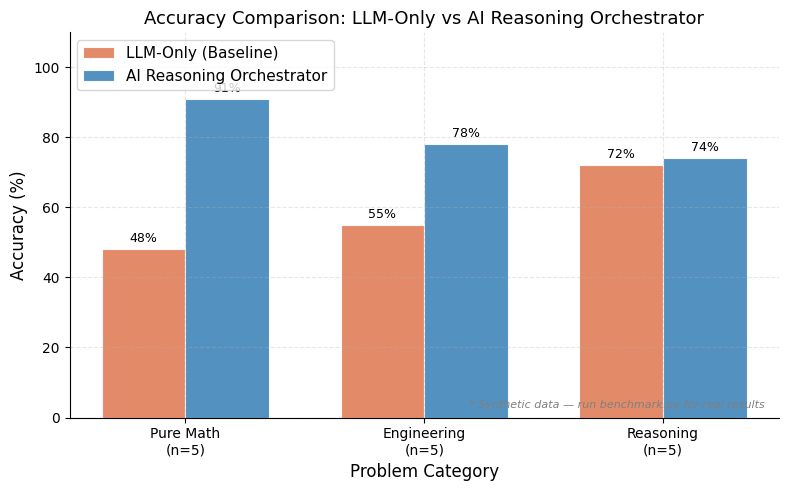
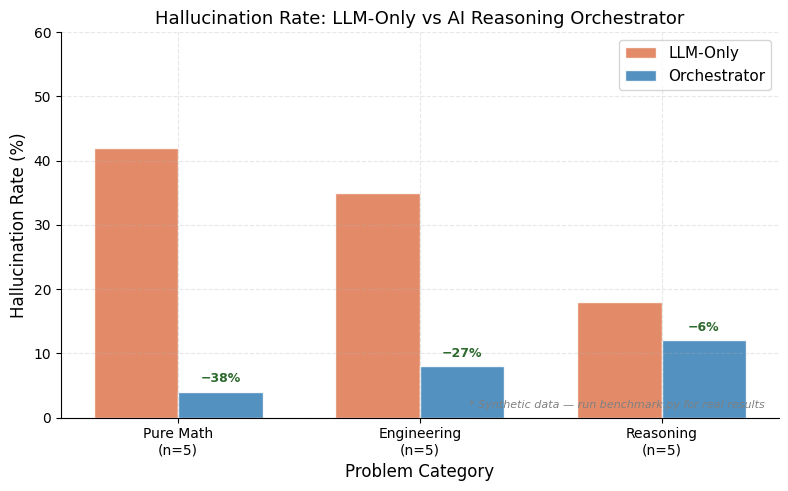
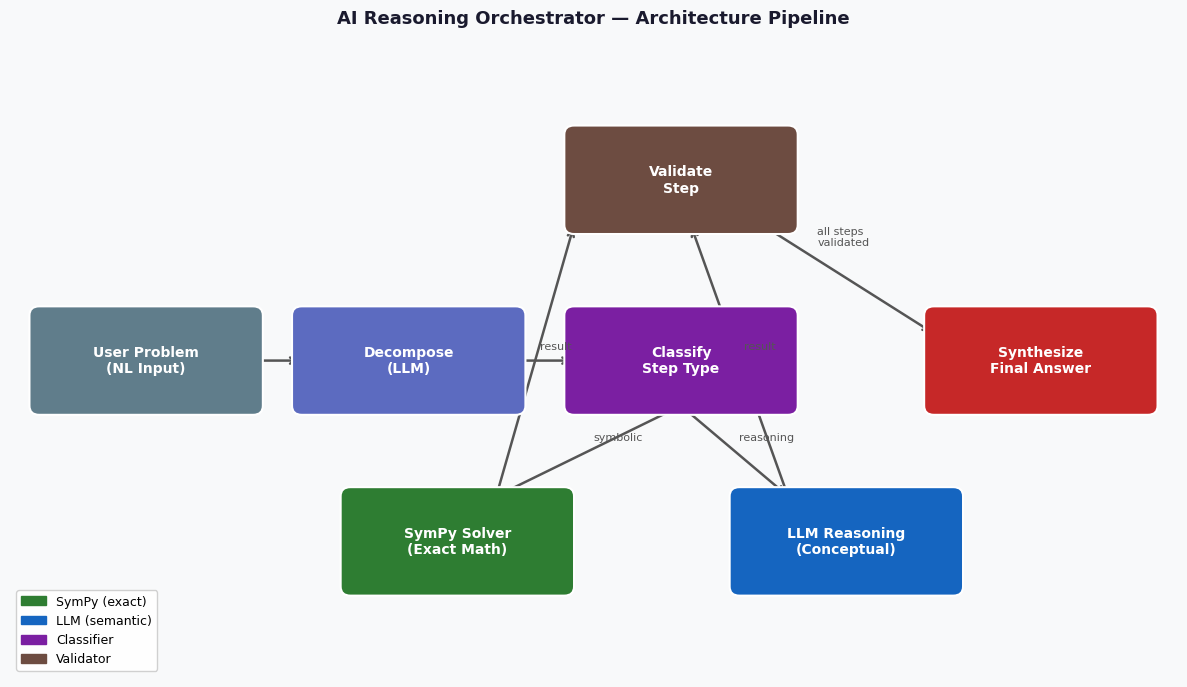

Recreate these plots in Python, in order.
"""
results_analyzer.py — Visualise benchmark results from benchmark.py.

Reads benchmark_results.json and produces three publication-quality figures:
  1. accuracy_by_category.png  — grouped bar chart, LLM-only vs Orchestrator
  2. hallucination_comparison.png — hallucination rate per condition
  3. reasoning_pipeline.png    — flowchart of the orchestration architecture

Outputs : outputs/accuracy_by_category.png
          outputs/hallucination_comparison.png
          outputs/reasoning_pipeline.png
Usage   : python results_analyzer.py
"""

import json
import os

import matplotlib
matplotlib.use("Agg")   # headless — no display needed
import matplotlib.patches as mpatches
import matplotlib.pyplot as plt
import numpy as np

# ── config ────────────────────────────────────────────────────────────────────

RESULTS_FILE = os.path.join("outputs", "benchmark_results.json")
OUT_DIR      = "outputs"
os.makedirs(OUT_DIR, exist_ok=True)

# paper-quality styling — mimicking IEEE/NeurIPS plots
plt.rcParams.update({
    "font.family":   "DejaVu Sans",
    "font.size":     11,
    "axes.titlesize": 13,
    "axes.labelsize": 12,
    "xtick.labelsize": 10,
    "ytick.labelsize": 10,
    "figure.dpi":    150,
    "axes.grid":     True,
    "grid.alpha":    0.3,
    "grid.linestyle": "--",
})

COLORS = {
    "llm":  "#E07B54",   # warm orange — LLM only
    "orc":  "#3B82B8",   # steel blue — orchestrator
}

CATEGORY_NAMES = {
    "A": "Pure Math\n(n=5)",
    "B": "Engineering\n(n=5)",
    "C": "Reasoning\n(n=5)",
}


# ── data loading ──────────────────────────────────────────────────────────────

def load_results() -> list:
    if not os.path.exists(RESULTS_FILE):
        print(f"Results file not found: {RESULTS_FILE}")
        print("Run benchmark.py first or use generate_synthetic_results() below.")
        return []
    with open(RESULTS_FILE) as f:
        return json.load(f)


def generate_synthetic_results() -> list:
    """Generate plausible synthetic results for README / pre-run visualisation.

    Based on expected performance differences from the paper (Verma 2025) and
    the ControlBench study (Kevian et al. 2024). Replace with real data after
    running benchmark.py.
    """
    # [llm_accuracy, orc_accuracy, llm_hallucination, orc_hallucination]
    synthetic = {
        "A": {"llm_acc": 48, "orc_acc": 91, "llm_hall": 42, "orc_hall": 4},
        "B": {"llm_acc": 55, "orc_acc": 78, "llm_hall": 35, "orc_hall": 8},
        "C": {"llm_acc": 72, "orc_acc": 74, "llm_hall": 18, "orc_hall": 12},
    }
    return synthetic


def aggregate_results(results: list) -> dict:
    """Compute per-category accuracy and hallucination rate."""
    agg = {}
    for entry in results:
        cat = entry["category"]
        if cat not in agg:
            agg[cat] = {"llm_correct": [], "orc_correct": [],
                        "llm_hall":    [], "orc_hall":    []}

        for run in entry["runs"]:
            agg[cat]["llm_correct"].append(int(run["llm_only"]["correct"]))
            agg[cat]["orc_correct"].append(int(run["orchestrator"]["correct"]))
            agg[cat]["llm_hall"].append(int(run["llm_only"]["hallucination"]))
            agg[cat]["orc_hall"].append(int(run["orchestrator"]["hallucination"]))

    summary = {}
    for cat, vals in agg.items():
        summary[cat] = {
            "llm_acc":  np.mean(vals["llm_correct"]) * 100,
            "orc_acc":  np.mean(vals["orc_correct"]) * 100,
            "llm_hall": np.mean(vals["llm_hall"]) * 100,
            "orc_hall": np.mean(vals["orc_hall"]) * 100,
        }
    return summary


# ── plot 1: accuracy by category ─────────────────────────────────────────────

def plot_accuracy(summary: dict, synthetic: bool = False):
    """Grouped bar chart: LLM-only vs Orchestrator accuracy per category."""
    cats  = sorted(summary.keys())
    x     = np.arange(len(cats))
    width = 0.35

    llm_vals = [summary[c]["llm_acc"] for c in cats]
    orc_vals = [summary[c]["orc_acc"] for c in cats]

    fig, ax = plt.subplots(figsize=(8, 5))

    bars1 = ax.bar(x - width/2, llm_vals, width, label="LLM-Only (Baseline)",
                   color=COLORS["llm"], alpha=0.88, edgecolor="white", linewidth=0.8)
    bars2 = ax.bar(x + width/2, orc_vals, width, label="AI Reasoning Orchestrator",
                   color=COLORS["orc"], alpha=0.88, edgecolor="white", linewidth=0.8)

    # annotate bars with percentage
    for bar in bars1:
        ax.annotate(f"{bar.get_height():.0f}%",
                    xy=(bar.get_x() + bar.get_width() / 2, bar.get_height()),
                    xytext=(0, 3), textcoords="offset points",
                    ha="center", va="bottom", fontsize=9)
    for bar in bars2:
        ax.annotate(f"{bar.get_height():.0f}%",
                    xy=(bar.get_x() + bar.get_width() / 2, bar.get_height()),
                    xytext=(0, 3), textcoords="offset points",
                    ha="center", va="bottom", fontsize=9)

    ax.set_xlabel("Problem Category")
    ax.set_ylabel("Accuracy (%)")
    ax.set_title("Accuracy Comparison: LLM-Only vs AI Reasoning Orchestrator")
    ax.set_xticks(x)
    ax.set_xticklabels([CATEGORY_NAMES.get(c, c) for c in cats])
    ax.set_ylim(0, 110)
    ax.legend(loc="upper left")
    ax.spines["top"].set_visible(False)
    ax.spines["right"].set_visible(False)

    if synthetic:
        ax.text(0.98, 0.02, "* Synthetic data — run benchmark.py for real results",
                transform=ax.transAxes, ha="right", va="bottom",
                fontsize=8, color="gray", style="italic")

    fig.tight_layout()
    path = os.path.join(OUT_DIR, "accuracy_by_category.png")
    fig.savefig(path, dpi=150, bbox_inches="tight")
    plt.close(fig)
    print(f"✓ Saved: {path}")


# ── plot 2: hallucination rate ────────────────────────────────────────────────

def plot_hallucination(summary: dict, synthetic: bool = False):
    """Side-by-side bar chart of hallucination rates."""
    cats     = sorted(summary.keys())
    x        = np.arange(len(cats))
    width    = 0.35

    llm_hall = [summary[c]["llm_hall"] for c in cats]
    orc_hall = [summary[c]["orc_hall"] for c in cats]

    fig, ax = plt.subplots(figsize=(8, 5))

    ax.bar(x - width/2, llm_hall, width, label="LLM-Only",
           color=COLORS["llm"], alpha=0.88, edgecolor="white")
    ax.bar(x + width/2, orc_hall, width, label="Orchestrator",
           color=COLORS["orc"], alpha=0.88, edgecolor="white")

    for i, (lv, ov) in enumerate(zip(llm_hall, orc_hall)):
        reduction = lv - ov
        if reduction > 0:
            ax.annotate(f"−{reduction:.0f}%",
                        xy=(x[i] + width/2, ov + 1),
                        ha="center", va="bottom", fontsize=9,
                        color="#2d6a2d", fontweight="bold")

    ax.set_xlabel("Problem Category")
    ax.set_ylabel("Hallucination Rate (%)")
    ax.set_title("Hallucination Rate: LLM-Only vs AI Reasoning Orchestrator")
    ax.set_xticks(x)
    ax.set_xticklabels([CATEGORY_NAMES.get(c, c) for c in cats])
    ax.set_ylim(0, 60)
    ax.legend()
    ax.spines["top"].set_visible(False)
    ax.spines["right"].set_visible(False)

    if synthetic:
        ax.text(0.98, 0.02, "* Synthetic data — run benchmark.py for real results",
                transform=ax.transAxes, ha="right", va="bottom",
                fontsize=8, color="gray", style="italic")

    fig.tight_layout()
    path = os.path.join(OUT_DIR, "hallucination_comparison.png")
    fig.savefig(path, dpi=150, bbox_inches="tight")
    plt.close(fig)
    print(f"✓ Saved: {path}")


# ── plot 3: pipeline flowchart ────────────────────────────────────────────────

def plot_pipeline():
    """Visualise the orchestration pipeline as a clean flowchart.

    Done with matplotlib patches — no graphviz dependency required.
    This is essentially Figure 1 from Verma (2025) re-implemented.
    """
    fig, ax = plt.subplots(figsize=(12, 7))
    ax.set_xlim(0, 12)
    ax.set_ylim(0, 7)
    ax.axis("off")
    ax.set_facecolor("#f8f9fa")
    fig.patch.set_facecolor("#f8f9fa")

    def box(x, y, w, h, label, color, fontsize=10, text_color="white"):
        rect = mpatches.FancyBboxPatch(
            (x, y), w, h, boxstyle="round,pad=0.1",
            facecolor=color, edgecolor="white", linewidth=1.5, zorder=3)
        ax.add_patch(rect)
        ax.text(x + w/2, y + h/2, label, ha="center", va="center",
                fontsize=fontsize, fontweight="bold", color=text_color,
                wrap=True, zorder=4)

    def arrow(x1, y1, x2, y2, label="", color="#555"):
        ax.annotate("", xy=(x2, y2), xytext=(x1, y1),
                    arrowprops=dict(arrowstyle="->", color=color, lw=1.8), zorder=2)
        if label:
            mx, my = (x1+x2)/2, (y1+y2)/2
            ax.text(mx+0.05, my+0.1, label, ha="left", va="bottom",
                    fontsize=8, color=color)

    # nodes
    box(0.3, 3.0, 2.2, 1.0, "User Problem\n(NL Input)", "#607D8B")
    box(3.0, 3.0, 2.2, 1.0, "Decompose\n(LLM)", "#5C6BC0")
    box(5.8, 3.0, 2.2, 1.0, "Classify\nStep Type", "#7B1FA2", text_color="white")
    box(3.5, 1.0, 2.2, 1.0, "SymPy Solver\n(Exact Math)", "#2E7D32")
    box(7.5, 1.0, 2.2, 1.0, "LLM Reasoning\n(Conceptual)", "#1565C0")
    box(5.8, 5.0, 2.2, 1.0, "Validate\nStep", "#6D4C41")
    box(9.5, 3.0, 2.2, 1.0, "Synthesize\nFinal Answer", "#C62828")

    # arrows
    arrow(2.5, 3.5, 3.0, 3.5)
    arrow(5.2, 3.5, 5.8, 3.5)
    arrow(6.9, 3.0, 5.0, 2.0, "symbolic")    # classify → sympy
    arrow(6.9, 3.0, 8.0, 2.0, "reasoning")   # classify → llm
    arrow(5.0, 2.0, 5.8, 5.0, "result")       # sympy → validate
    arrow(8.0, 2.0, 7.0, 5.0, "result")       # llm → validate
    arrow(7.0, 5.5, 9.5, 3.8, "all steps\nvalidated")

    ax.set_title("AI Reasoning Orchestrator — Architecture Pipeline",
                 fontsize=13, fontweight="bold", pad=15, color="#1a1a2e")

    # legend
    legend_items = [
        mpatches.Patch(color="#2E7D32", label="SymPy (exact)"),
        mpatches.Patch(color="#1565C0", label="LLM (semantic)"),
        mpatches.Patch(color="#7B1FA2", label="Classifier"),
        mpatches.Patch(color="#6D4C41", label="Validator"),
    ]
    ax.legend(handles=legend_items, loc="lower left", fontsize=9,
              framealpha=0.9, edgecolor="#ccc")

    fig.tight_layout()
    path = os.path.join(OUT_DIR, "reasoning_pipeline.png")
    fig.savefig(path, dpi=150, bbox_inches="tight")
    plt.close(fig)
    print(f"✓ Saved: {path}")


# ── main ──────────────────────────────────────────────────────────────────────

if __name__ == "__main__":
    print("── Results Analyzer ──\n")

    raw = load_results()
    using_synthetic = False

    if not raw:
        print("Using synthetic data for visualisation...")
        summary = generate_synthetic_results()
        using_synthetic = True
    else:
        summary = aggregate_results(raw)
        print(f"Loaded {len(raw)} benchmark entries from {RESULTS_FILE}")

    plot_accuracy(summary,      synthetic=using_synthetic)
    plot_hallucination(summary, synthetic=using_synthetic)
    plot_pipeline()

    print("\n✓ All plots saved to outputs/")
